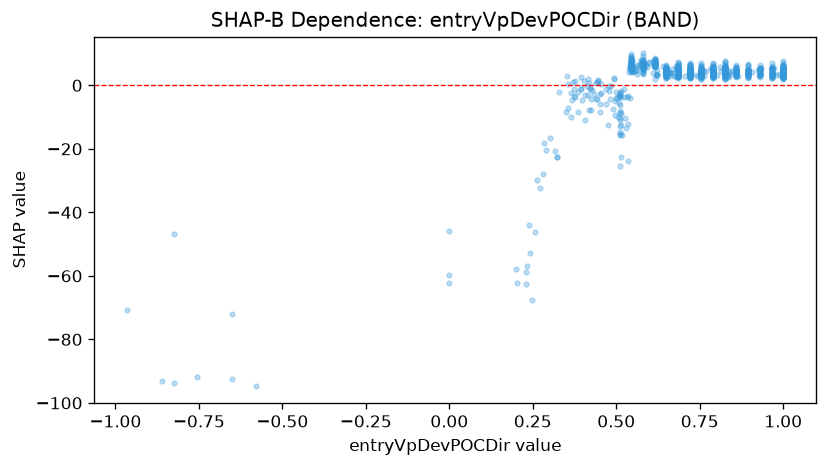

The file beside this chart, header and first rows:
feature_value, shap_value
0.825, 6.062
1.0, 6.151
1.0, 7.522
0.3861, -8.466
0.685, 7.19
0.895, 6.549
-0.58, -94.79
-0.86, -93.04
0.825, 7.504
0.965, 6.955
-0.65, -92.61
-0.755, -91.96
-0.825, -93.64
0.685, 6.941
0.72, 5.808
-0.65, -72
-0.965, -70.76
0.0, -59.76
0.755, 4.824
0.825, 7.363
0.79, 7.011
0.685, 6.464
0.93, 6.348
1.0, 6.414
0.825, 6.295
0.685, 5.873
0.2036, -62.13
0.545, 9.965
0.615, 8.207
0.755, 5.818
0.86, 6.337
0.685, 6.002
0.58, 6.99
0.4139, -3.181
0.965, 5.491
0.5358, -12.09
0.688, 6.579
0.545, 5.948
0.965, 5.474
0.825, 3.87
0.755, 4.391
0.65, 3.709
0.825, 4.814
0.825, 3.186
0.86, 4.851
0.755, 4.597
0.825, 4.342
0.755, 6.392
1.0, 6.071
0.79, 5.162
0.58, 7.706
0.58, 6.089
0.825, 3.639
0.348, -8.281
0.72, 4.931
0.79, 5.842
0.51, -15.42
0.615, 7.093
0.615, 6.864
1.0, 4.488
... 1,094 more rows
